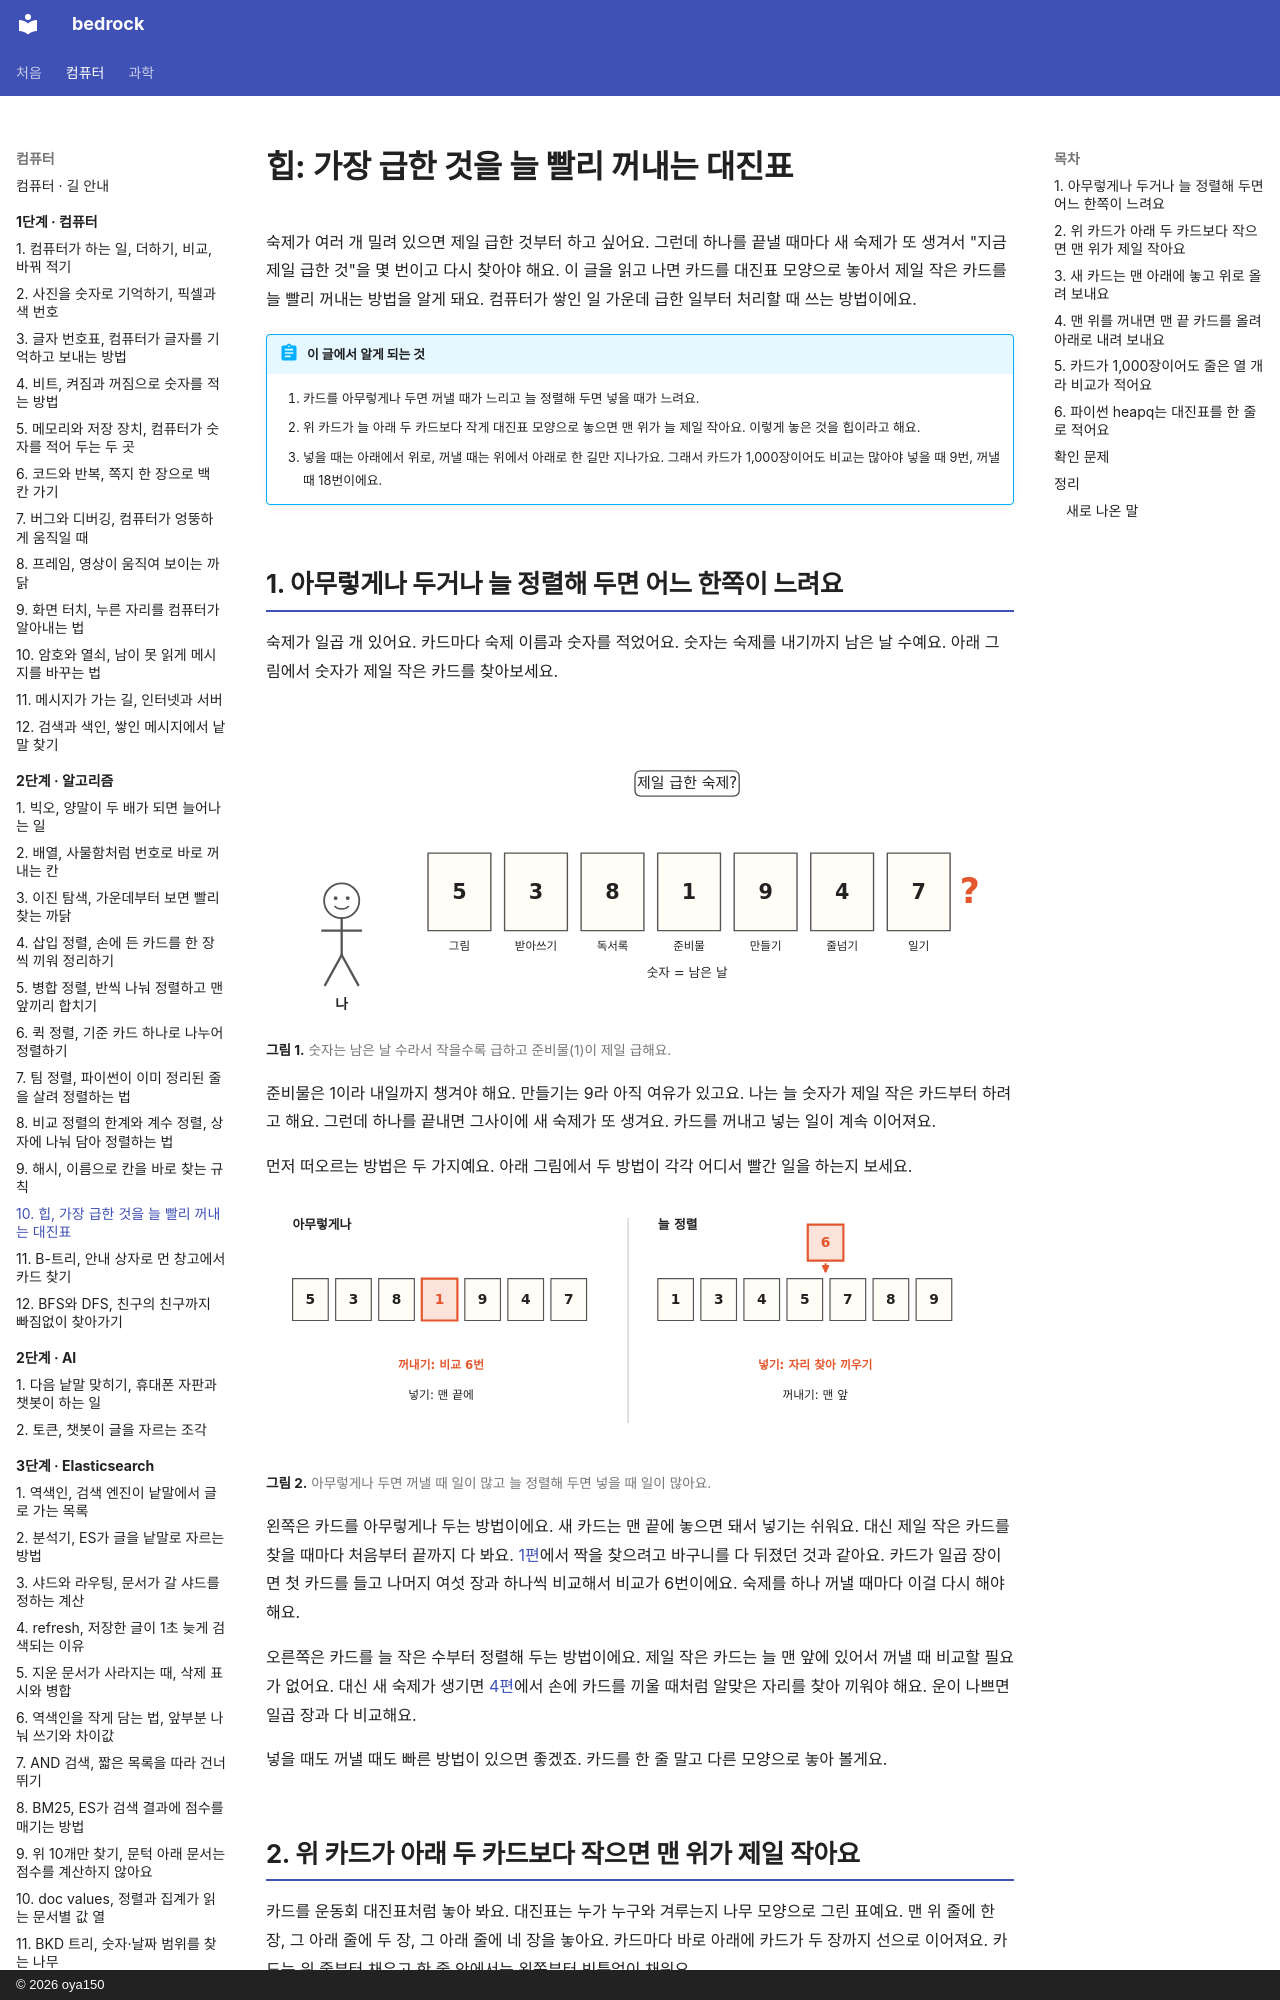

repository: oya150/bedrock · page: algorithms/10-heap/index.html · generator: mkdocs · copyright: © 2026 oya150

# 힙: 가장 급한 것을 늘 빨리 꺼내는 대진표

숙제가 여러 개 밀려 있으면 제일 급한 것부터 하고 싶어요. 그런데 하나를 끝낼 때마다 새 숙제가 또 생겨서 "지금 제일 급한 것"을 몇 번이고 다시 찾아야 해요. 이 글을 읽고 나면 카드를 대진표 모양으로 놓아서 제일 작은 카드를 늘 빨리 꺼내는 방법을 알게 돼요. 컴퓨터가 쌓인 일 가운데 급한 일부터 처리할 때 쓰는 방법이에요.

!!! abstract "이 글에서 알게 되는 것"
    1. 카드를 아무렇게나 두면 꺼낼 때가 느리고 늘 정렬해 두면 넣을 때가 느려요.
    2. 위 카드가 늘 아래 두 카드보다 작게 대진표 모양으로 놓으면 맨 위가 늘 제일 작아요. 이렇게 놓은 것을 힙이라고 해요.
    3. 넣을 때는 아래에서 위로, 꺼낼 때는 위에서 아래로 한 길만 지나가요. 그래서 카드가 1,000장이어도 비교는 많아야 넣을 때 9번, 꺼낼 때 18번이에요.

## 1. 아무렇게나 두거나 늘 정렬해 두면 어느 한쪽이 느려요

숙제가 일곱 개 있어요. 카드마다 숙제 이름과 숫자를 적었어요. 숫자는 숙제를 내기까지 남은 날 수예요. 아래 그림에서 숫자가 제일 작은 카드를 찾아보세요.

![왼쪽에 나. 숙제 카드 일곱 장이 한 줄로 있다. 5 그림, 3 받아쓰기, 8 독서록, 1 준비물, 9 만들기, 4 줄넘기, 7 일기. 아래에 숫자 = 남은 날. 위에 말풍선 제일 급한 숙제?. 오른쪽에 빨간 물음표.](img/10/a10-todo.svg)
**그림 1.** 숫자는 남은 날 수라서 작을수록 급하고 준비물(1)이 제일 급해요.
{ .fig-cap }

준비물은 1이라 내일까지 챙겨야 해요. 만들기는 9라 아직 여유가 있고요. 나는 늘 숫자가 제일 작은 카드부터 하려고 해요. 그런데 하나를 끝내면 그사이에 새 숙제가 또 생겨요. 카드를 꺼내고 넣는 일이 계속 이어져요.

먼저 떠오르는 방법은 두 가지예요. 아래 그림에서 두 방법이 각각 어디서 빨간 일을 하는지 보세요.

![왼쪽 아무렇게나: 5, 3, 8, 빨간 1, 9, 4, 7. 아래에 빨간 꺼내기: 비교 6번, 넣기: 맨 끝에. 오른쪽 늘 정렬: 1, 3, 4, 5, 7, 8, 9. 위에서 빨간 6이 5와 7 사이로 내려온다. 아래에 빨간 넣기: 자리 찾아 끼우기, 꺼내기: 맨 앞.](img/10/a10-twoways.svg)
**그림 2.** 아무렇게나 두면 꺼낼 때 일이 많고 늘 정렬해 두면 넣을 때 일이 많아요.
{ .fig-cap }

왼쪽은 카드를 아무렇게나 두는 방법이에요. 새 카드는 맨 끝에 놓으면 돼서 넣기는 쉬워요. 대신 제일 작은 카드를 찾을 때마다 처음부터 끝까지 다 봐요. [1편](01-why-big-o.md)에서 짝을 찾으려고 바구니를 다 뒤졌던 것과 같아요. 카드가 일곱 장이면 첫 카드를 들고 나머지 여섯 장과 하나씩 비교해서 비교가 6번이에요. 숙제를 하나 꺼낼 때마다 이걸 다시 해야 해요.

오른쪽은 카드를 늘 작은 수부터 정렬해 두는 방법이에요. 제일 작은 카드는 늘 맨 앞에 있어서 꺼낼 때 비교할 필요가 없어요. 대신 새 숙제가 생기면 [4편](04-insertion-sort.md)에서 손에 카드를 끼울 때처럼 알맞은 자리를 찾아 끼워야 해요. 운이 나쁘면 일곱 장과 다 비교해요.

넣을 때도 꺼낼 때도 빠른 방법이 있으면 좋겠죠. 카드를 한 줄 말고 다른 모양으로 놓아 볼게요.
